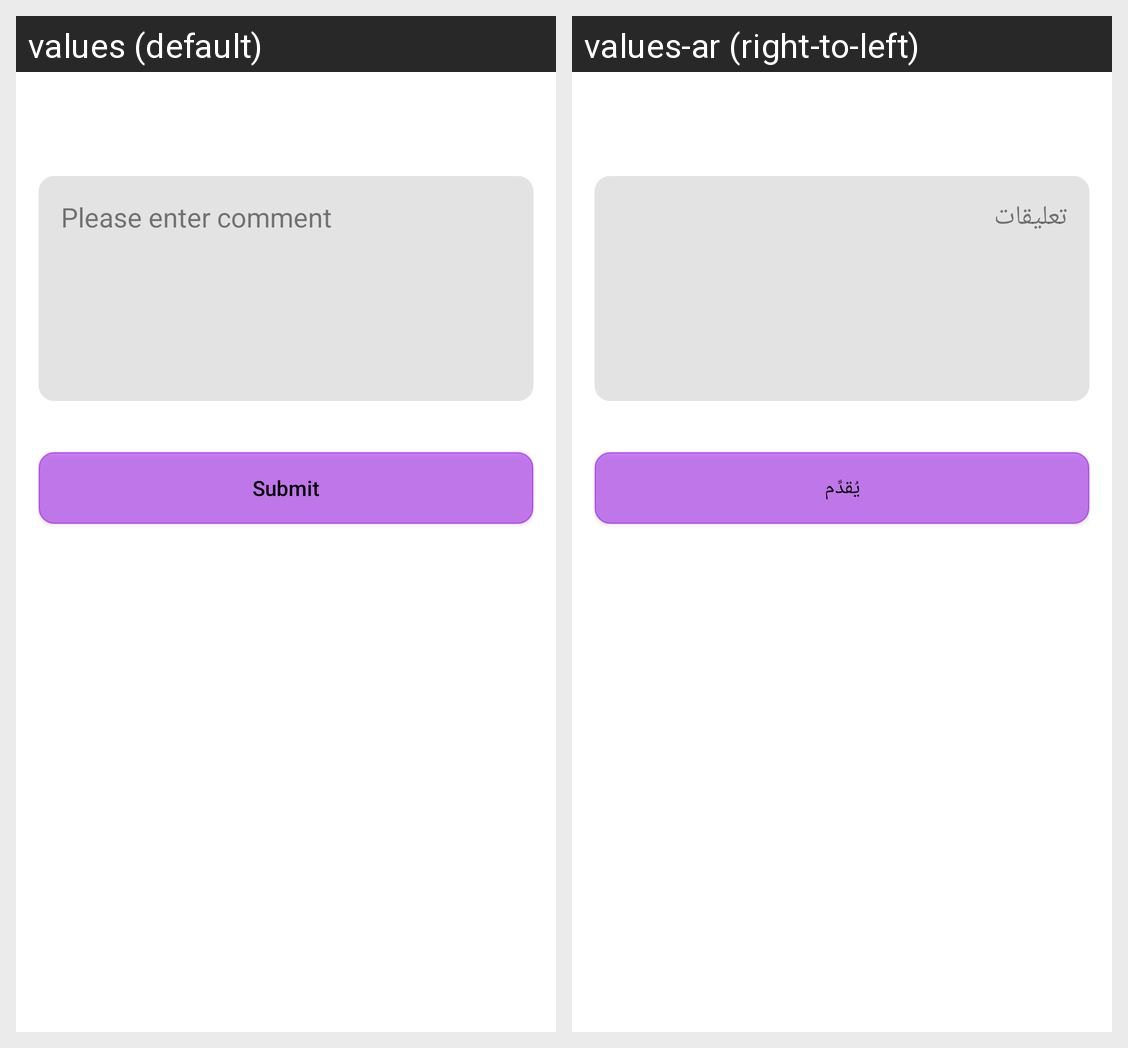

Strings drawn on this Android screen and how each of the app's shown locales translates them:
Android screen res/layout/dialog_ride_comments.xml rendered under 2 locales, left to right: values (default), values-ar (right-to-left). Device: Nexus 5 (rendered at 1080×1920; each locale shown at half size, 540×960, under a caption strip naming it); theme AppTheme.NoActionBar.
Strings drawn on this screen, with the default value and each locale's value (text and hints the layout hard-codes, and strings that could not be matched under every locale, appear in the picture but are not listed):

comments
  values: Please enter comment
  values-ar: تعليقات

submit
  values: Submit
  values-ar: يُقدِّم
